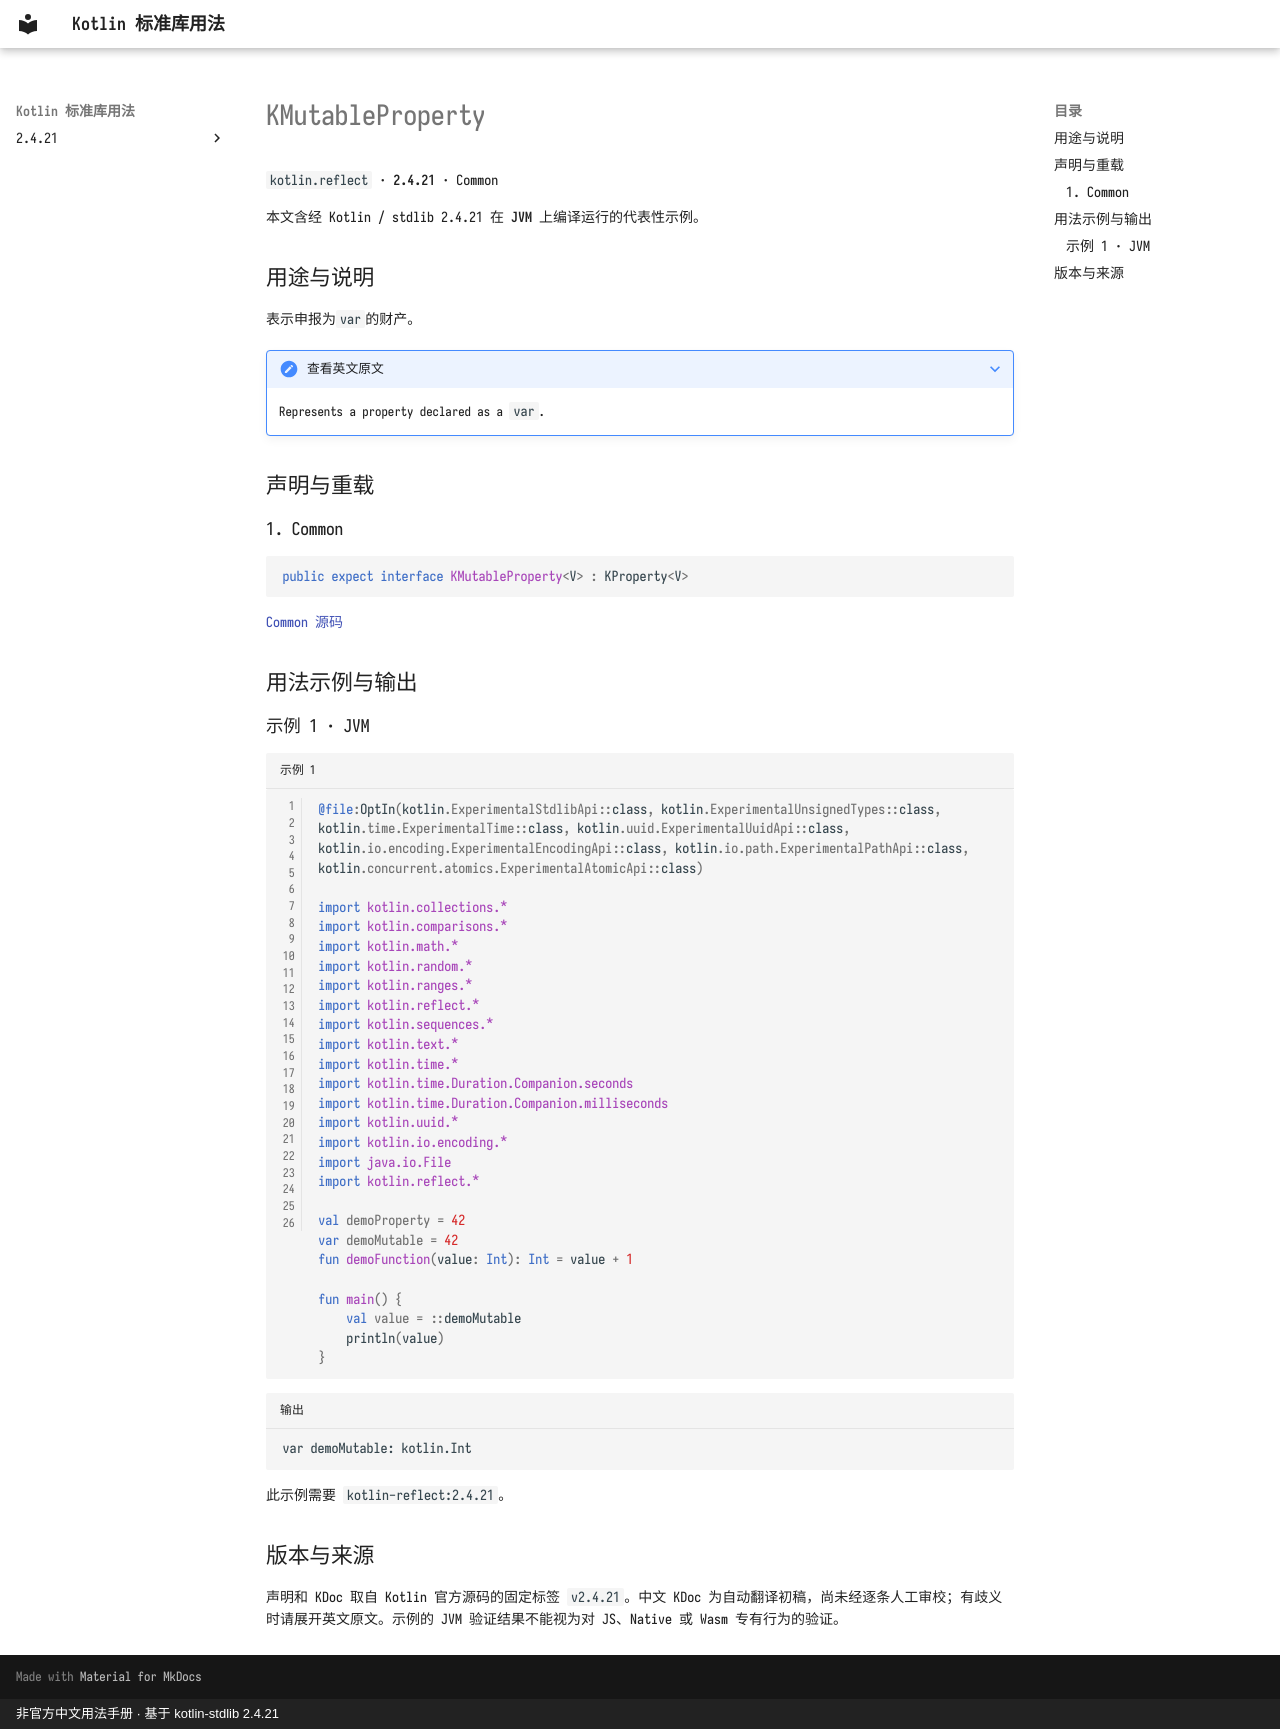

repository: oooooooko/kotlin-stdlib-docs · page: zh/api/kotlin.reflect/kmutableproperty--40f1bcf4/index.html · generator: mkdocs · copyright: 非官方中文用法手册 · 基于 kotlin-stdlib 2.4.21

# KMutableProperty

`kotlin.reflect` · **2.4.21** · Common

本文含经 Kotlin / stdlib 2.4.21 在 **JVM** 上编译运行的代表性示例。

## 用途与说明

表示申报为`var`的财产。

??? note "查看英文原文"

    Represents a property declared as a `var`.

## 声明与重载

### 1. Common

```kotlin
public expect interface KMutableProperty<V> : KProperty<V>
```

[Common 源码](https://github.com/JetBrains/kotlin/blob/v2.4.21/libraries/stdlib/src/kotlin/reflect/KProperty.kt#L22)

## 用法示例与输出

### 示例 1 · JVM

```kotlin title="示例 1" linenums="1"
@file:OptIn(kotlin.ExperimentalStdlibApi::class, kotlin.ExperimentalUnsignedTypes::class, kotlin.time.ExperimentalTime::class, kotlin.uuid.ExperimentalUuidApi::class, kotlin.io.encoding.ExperimentalEncodingApi::class, kotlin.io.path.ExperimentalPathApi::class, kotlin.concurrent.atomics.ExperimentalAtomicApi::class)

import kotlin.collections.*
import kotlin.comparisons.*
import kotlin.math.*
import kotlin.random.*
import kotlin.ranges.*
import kotlin.reflect.*
import kotlin.sequences.*
import kotlin.text.*
import kotlin.time.*
import kotlin.time.Duration.Companion.seconds
import kotlin.time.Duration.Companion.milliseconds
import kotlin.uuid.*
import kotlin.io.encoding.*
import java.io.File
import kotlin.reflect.*

val demoProperty = 42
var demoMutable = 42
fun demoFunction(value: Int): Int = value + 1

fun main() {
    val value = ::demoMutable
    println(value)
}
```

```text title="输出"
var demoMutable: kotlin.Int
```

此示例需要 `kotlin-reflect:2.4.21`。

## 版本与来源

声明和 KDoc 取自 Kotlin 官方源码的固定标签 `v2.4.21`。中文 KDoc 为自动翻译初稿，尚未经逐条人工审校；有歧义时请展开英文原文。示例的 JVM 验证结果不能视为对 JS、Native 或 Wasm 专有行为的验证。
